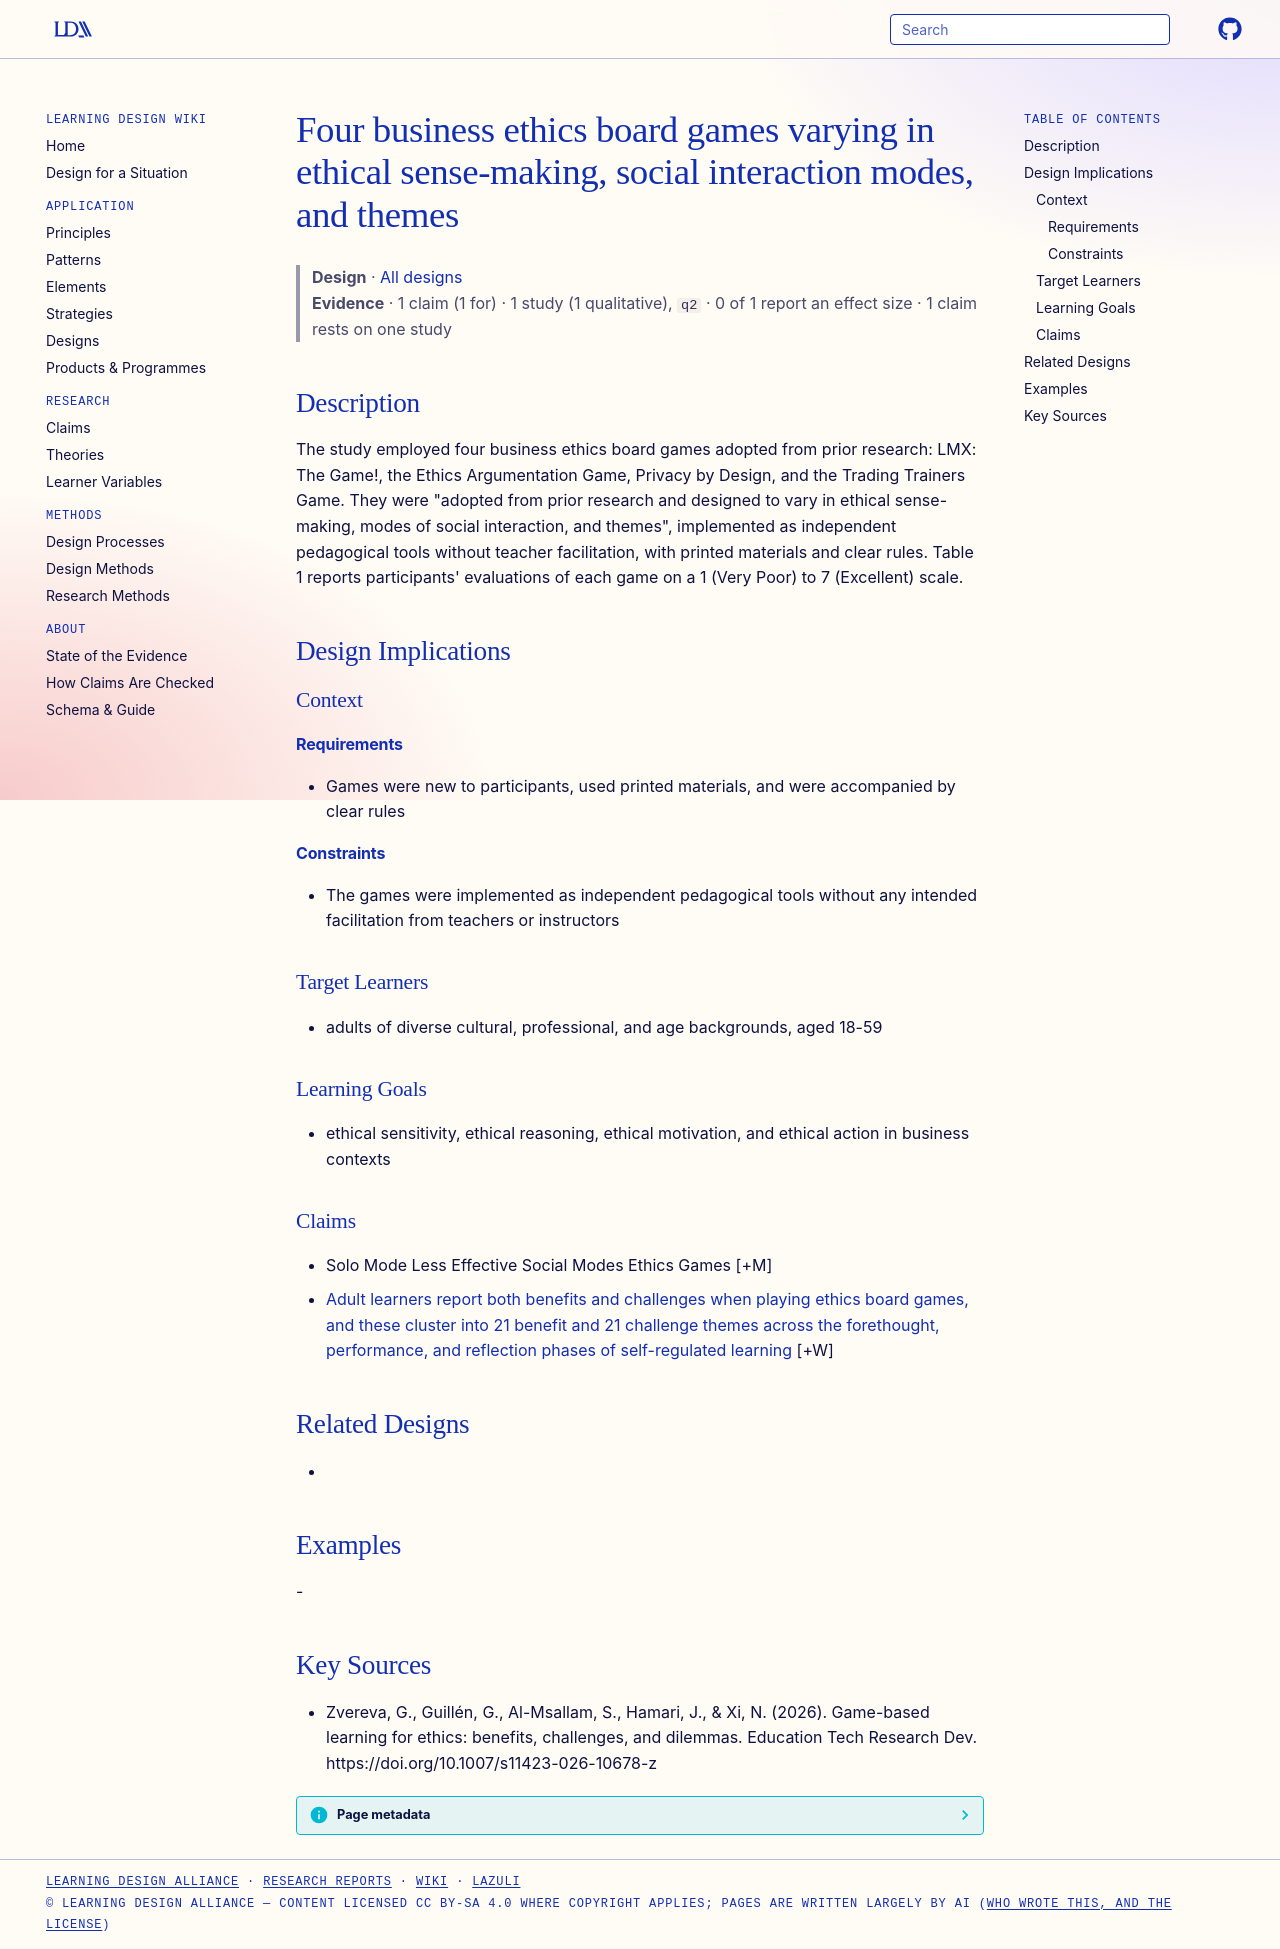

repository: Learning-Design-Alliance/learning-wiki · page: designs/four-business-ethics-board-games-set/index.html · generator: mkdocs

---
type: design
id: four-business-ethics-board-games-set
title: Four business ethics board games varying in ethical sense-making, social interaction modes, and themes
description: "The study employed four business ethics board games adopted from prior research: LMX: The Game!, the Ethics Argumentation Game, Privacy by Design, and the Trading Trainers Game."
status: review
generated:
  by: "process:settle-candidates"
  at: 2026-10-29
sources:
  - id: zvereva-2026
    resource: "https://doi.org/10.1007/s11423-026-10678-z"
    title: "Zvereva, G., Guillén, G., Al-Msallam, S., Hamari, J., & Xi, N. (2026). Game-based learning for ethics: benefits, challenges, and dilemmas. Education Tech Research Dev. https://doi.org/10.1007/s11423-026-10678-z"
    author: "Zvereva, G., Guillén, G., Al-Msallam, S., Hamari, J., & Xi, N"
---

# Four business ethics board games varying in ethical sense-making, social interaction modes, and themes

> **Design** · [All designs](index.md)
> **Evidence** · 1 claim (1 for) · 1 study (1 qualitative), `q2` · 0 of 1 report an effect size · 1 claim rests on one study

## Description
The study employed four business ethics board games adopted from prior research: LMX: The Game!, the Ethics Argumentation Game, Privacy by Design, and the Trading Trainers Game. They were "adopted from prior research and designed to vary in ethical sense-making, modes of social interaction, and themes", implemented as independent pedagogical tools without teacher facilitation, with printed materials and clear rules. Table 1 reports participants' evaluations of each game on a 1 (Very Poor) to 7 (Excellent) scale.

## Design Implications

### Context
#### Requirements
- Games were new to participants, used printed materials, and were accompanied by clear rules
#### Constraints
- The games were implemented as independent pedagogical tools without any intended facilitation from teachers or instructors

### Target Learners
- adults of diverse cultural, professional, and age backgrounds, aged 18-59

### Learning Goals
- ethical sensitivity, ethical reasoning, ethical motivation, and ethical action in business contexts

### Claims

- Solo Mode Less Effective Social Modes Ethics Games [+M]
- [Adult learners report both benefits and challenges when playing ethics board games, and these cluster into 21 benefit and 21 challenge themes across the forethought, performance, and reflection phases of self-regulated learning](../claims/board-game-ethics-benefits-challenges-srl-phases.md) [+W]

## Related Designs
- 

## Examples
-

## Key Sources
- Zvereva, G., Guillén, G., Al-Msallam, S., Hamari, J., & Xi, N. (2026). Game-based learning for ethics: benefits, challenges, and dilemmas. Education Tech Research Dev. https://doi.org/10.1007/s11423-026-10678-z
